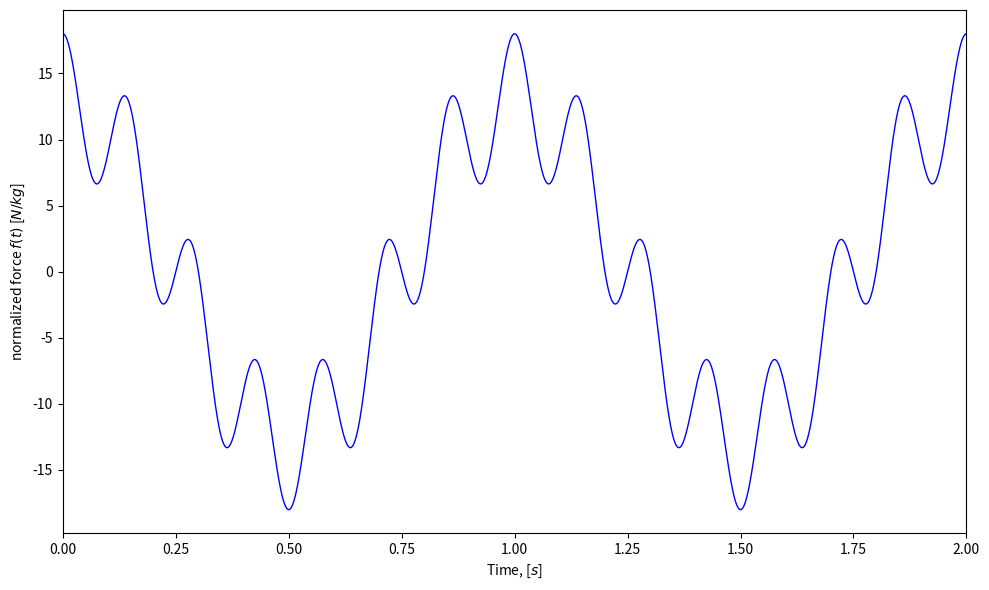
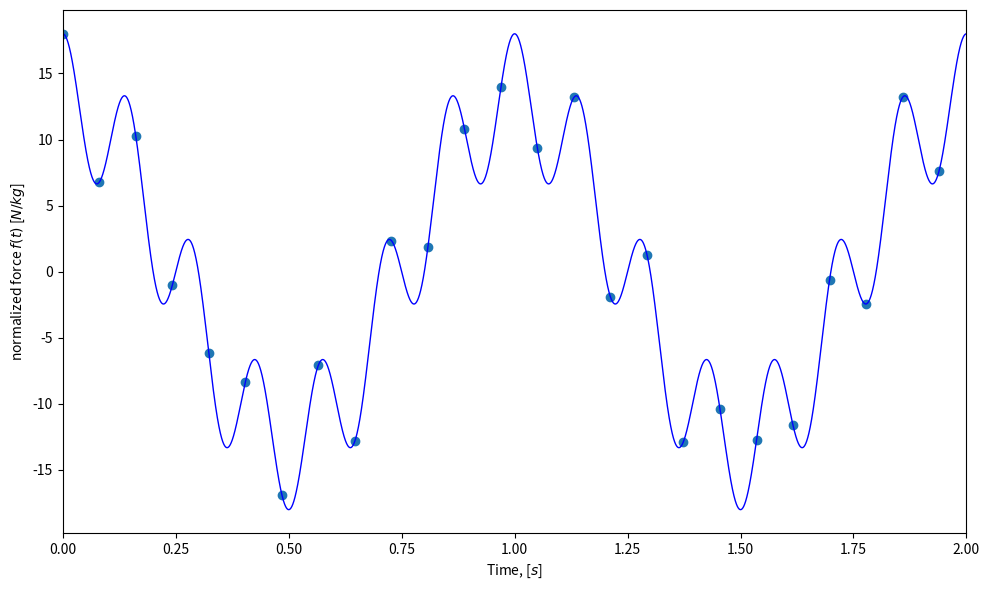
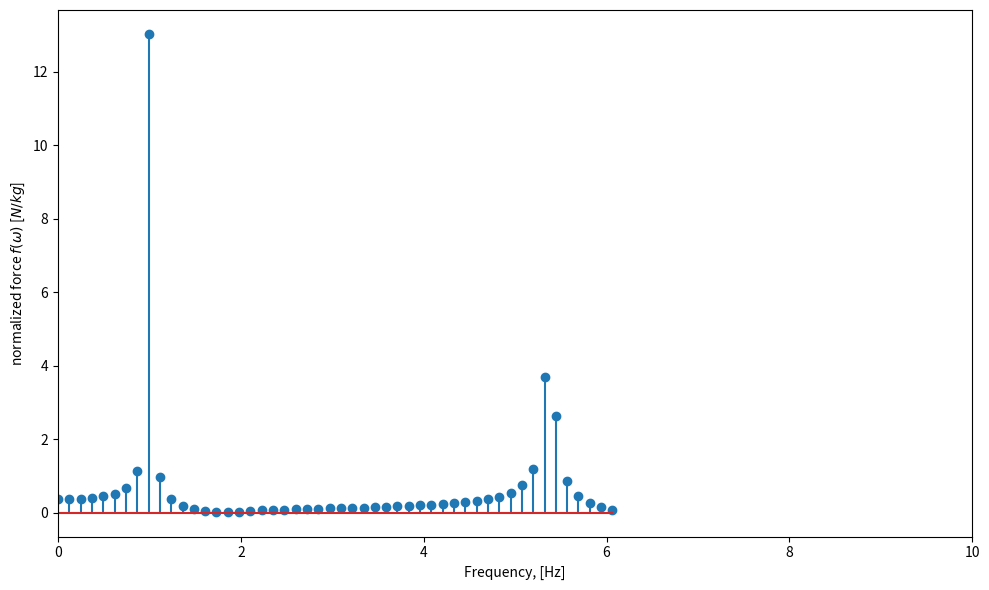
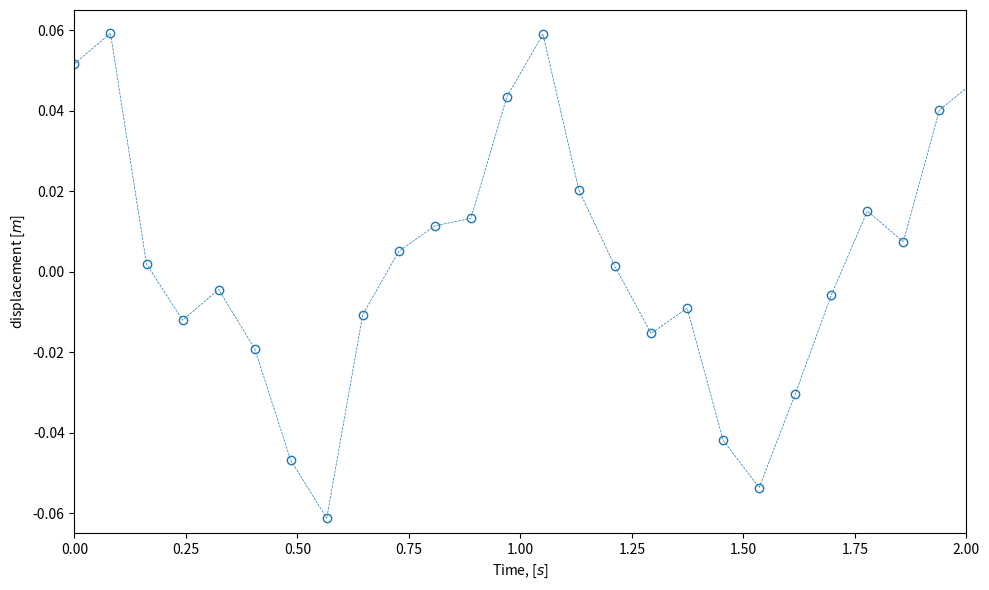

Write the Python code that produced these figures, in order.
import numpy as np
from numpy import cos, sin, pi
import matplotlib.pyplot as plt
import matplotlib
matplotlib.rcParams['figure.figsize'] = [12, 6]

def f_t_func(t):
    return 13*cos(1*(2*pi)*t) + 5*cos(7*(2*pi)*t)

def H(zeta, omegan, omegaf):
    """NOTE: all frequencies must be in rad/s
    """
    return ((omegan**2 - omegaf**2) - 1j*(2*zeta*omegan*omegaf))/((omegan**2 - omegaf**2)**2 + (2*zeta*omegan*omegaf)**2)

tmax = 8
Nsamples = 100
print(Nsamples)
t = np.linspace(0, tmax, Nsamples)
t_plot = np.linspace(0, tmax, 100000)
dt = t[1] - t[0]

f_t = f_t_func(t) # [N/kg]
zeta = 0.02
omegan = 3 * (2*pi) # [rad/s]

size_fig = (10, 6)
plt.figure(figsize=size_fig)
plt.plot(t_plot, f_t_func(t_plot), 'b-', lw=1)
plt.xlabel('Time, [$s$]')
plt.ylabel('normalized force $f(t)$ [$N/kg$]')
plt.xlim(0, 2)
plt.tight_layout()  # Adjust the layout to prevent labels from being cut off
plt.show()

plt.figure(figsize=size_fig)
plt.plot(t, f_t, 'o')
plt.plot(t_plot, f_t_func(t_plot), 'b-', lw=1)
plt.xlabel('Time, [$s$]')
plt.ylabel('normalized force $f(t)$ [$N/kg$]')
plt.xlim(0, 2)
plt.tight_layout()  # Adjust the layout to prevent labels from being cut off
plt.show()

f_f = np.fft.rfft(f_t)[:Nsamples//2]/(Nsamples//2)
freqs_Hz = np.fft.fftfreq(Nsamples, dt)[:Nsamples//2]
freqs_rad = freqs_Hz*(2*pi)

plt.figure(figsize=size_fig)
plt.stem(freqs_Hz, np.abs(f_f))
plt.xlim(0, 10)
plt.xlabel('Frequency, [Hz]')
plt.ylabel('normalized force $f(\\omega)$ [$N/kg$]')
plt.tight_layout()  # Adjust the layout to prevent labels from being cut off
plt.show()

u_f = H(zeta, omegan, freqs_rad)*f_f
u_t = np.fft.irfft(u_f*(Nsamples//2), n=Nsamples)
plt.figure(figsize=size_fig)
plt.plot(t, u_t, 'o--', lw=0.5, mfc='None')#, mew=0.04)
plt.xlim(0, 2)
plt.ylim(-0.065, 0.065)
plt.xlabel('Time, [$s$]')
plt.ylabel('displacement [$m$]')
plt.tight_layout()  # Adjust the layout to prevent labels from being cut off
plt.show()
